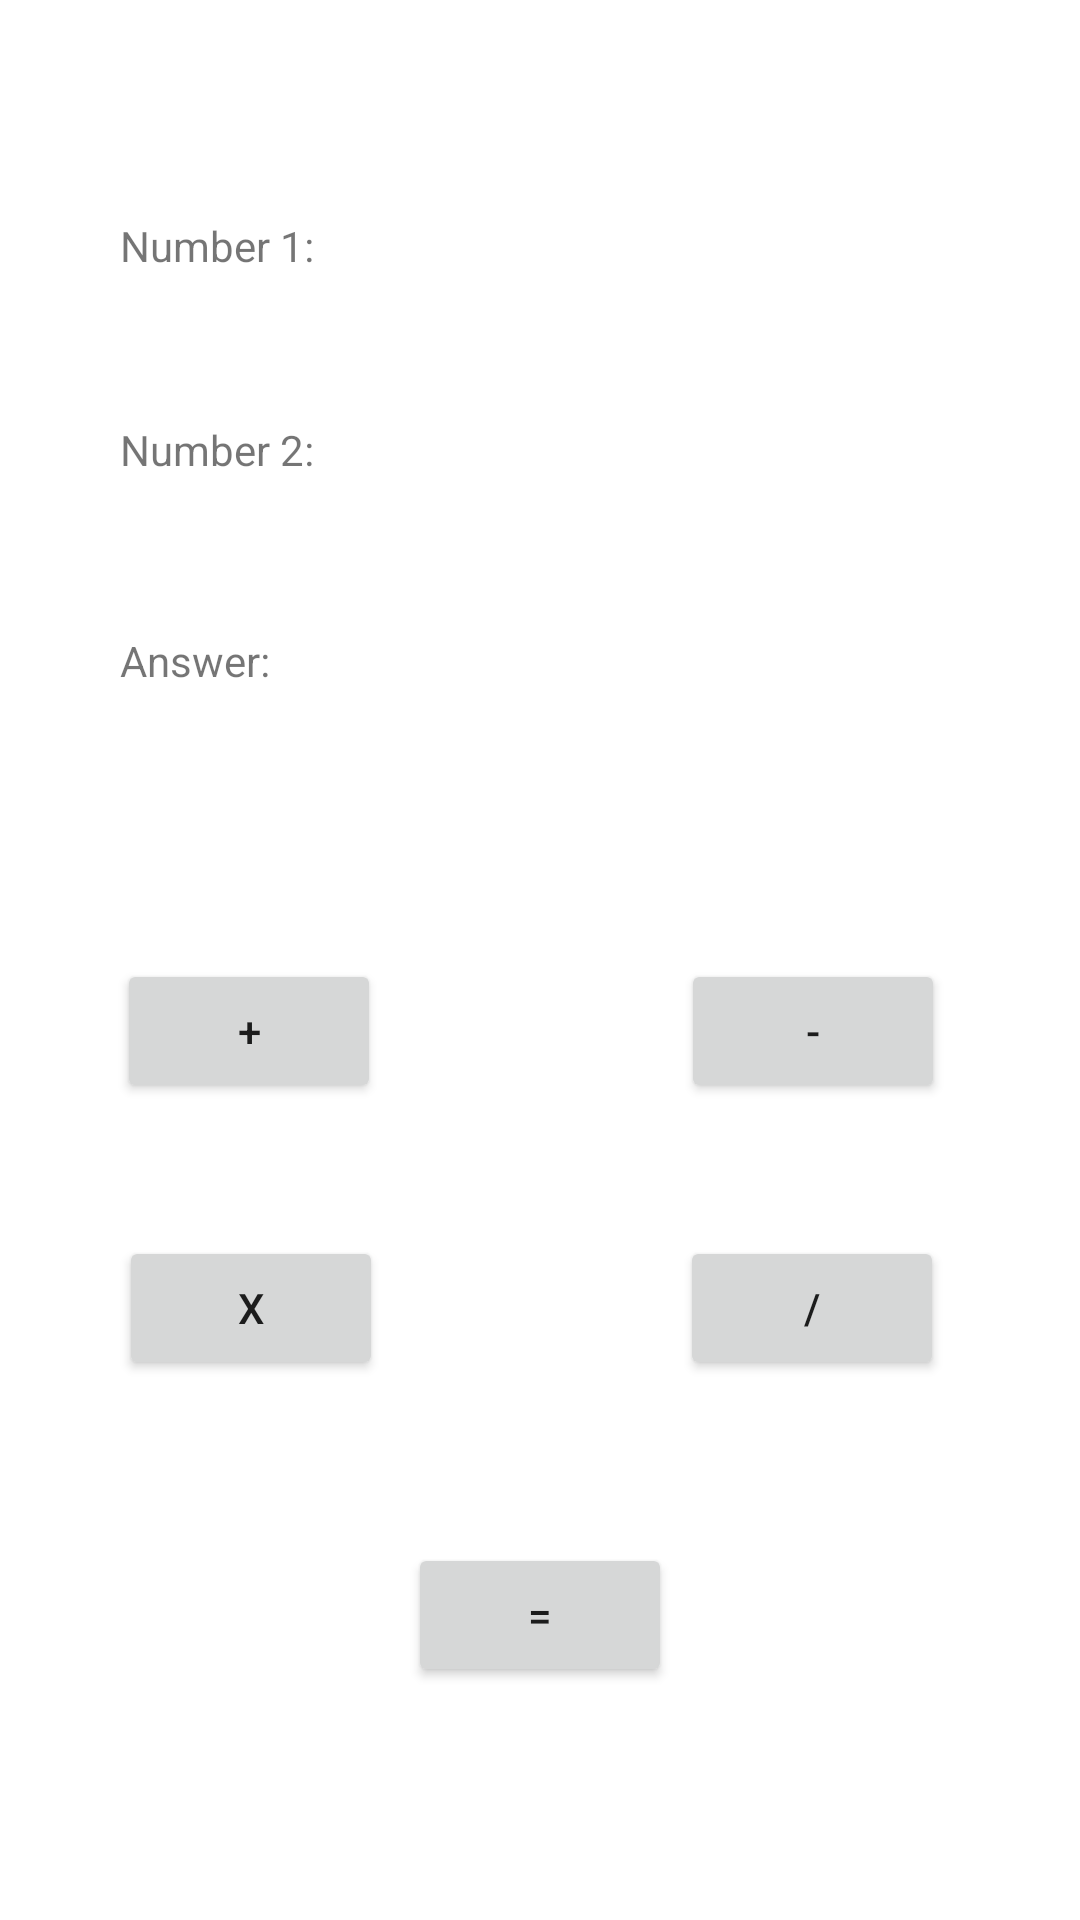

Reconstruct the res/layout file that produces this screen, plus the resources it refers to.
<!-- AndroidManifest.xml: application theme Theme.MyThird -->
<!-- res/layout/activity_main2.xml -->
<?xml version="1.0" encoding="utf-8"?>
<androidx.constraintlayout.widget.ConstraintLayout xmlns:android="http://schemas.android.com/apk/res/android"
    xmlns:app="http://schemas.android.com/apk/res-auto"
    xmlns:tools="http://schemas.android.com/tools"
    android:layout_width="match_parent"
    android:layout_height="match_parent"
    tools:context=".MainActivity2">

    <TextView
        android:id="@+id/textView"
        android:layout_width="wrap_content"
        android:layout_height="wrap_content"
        android:layout_marginStart="65dp"
        android:layout_marginTop="66dp"
        android:layout_marginEnd="83dp"
        android:layout_marginBottom="43dp"
        android:text="Number 1: "
        app:layout_constraintBottom_toTopOf="@+id/textView3"
        app:layout_constraintEnd_toStartOf="@+id/num1"
        app:layout_constraintStart_toStartOf="parent"
        app:layout_constraintTop_toTopOf="parent" />

    <TextView
        android:id="@+id/num1"
        android:layout_width="100dp"
        android:layout_height="wrap_content"
        android:layout_marginTop="69dp"
        android:layout_marginEnd="94dp"
        android:layout_marginBottom="40dp"
        app:layout_constraintBottom_toTopOf="@+id/num2"
        app:layout_constraintEnd_toEndOf="parent"
        app:layout_constraintStart_toEndOf="@+id/textView"
        app:layout_constraintTop_toTopOf="parent" />

    <TextView
        android:id="@+id/textView3"
        android:layout_width="wrap_content"
        android:layout_height="wrap_content"
        android:layout_marginStart="65dp"
        android:layout_marginEnd="83dp"
        android:layout_marginBottom="45dp"
        android:text="Number 2: "
        app:layout_constraintBottom_toTopOf="@+id/textView7"
        app:layout_constraintEnd_toStartOf="@+id/num2"
        app:layout_constraintStart_toStartOf="parent"
        app:layout_constraintTop_toBottomOf="@+id/textView" />

    <TextView
        android:id="@+id/num2"
        android:layout_width="100dp"
        android:layout_height="wrap_content"
        android:layout_marginEnd="94dp"
        android:layout_marginBottom="45dp"
        app:layout_constraintBottom_toTopOf="@+id/Answer"
        app:layout_constraintEnd_toEndOf="parent"
        app:layout_constraintStart_toEndOf="@+id/textView3"
        app:layout_constraintTop_toBottomOf="@+id/num1" />

    <TextView
        android:id="@+id/textView7"
        android:layout_width="wrap_content"
        android:layout_height="wrap_content"
        android:layout_marginStart="65dp"
        android:layout_marginEnd="100dp"
        android:layout_marginBottom="84dp"
        android:text="Answer: "
        app:layout_constraintBottom_toTopOf="@+id/add"
        app:layout_constraintEnd_toStartOf="@+id/Answer"
        app:layout_constraintStart_toStartOf="parent"
        app:layout_constraintTop_toBottomOf="@+id/textView3" />

    <TextView
        android:id="@+id/Answer"
        android:layout_width="100dp"
        android:layout_height="wrap_content"
        android:layout_marginEnd="92dp"
        android:layout_marginBottom="84dp"
        app:layout_constraintBottom_toTopOf="@+id/sub"
        app:layout_constraintEnd_toEndOf="parent"
        app:layout_constraintStart_toEndOf="@+id/textView7"
        app:layout_constraintTop_toBottomOf="@+id/num2" />

    <Button
        android:id="@+id/add"
        android:layout_width="wrap_content"
        android:layout_height="wrap_content"
        android:layout_marginStart="65dp"
        android:layout_marginEnd="100dp"
        android:layout_marginBottom="38dp"
        android:text="+"
        app:layout_constraintBottom_toTopOf="@+id/mul"
        app:layout_constraintEnd_toStartOf="@+id/sub"
        app:layout_constraintStart_toStartOf="parent"
        app:layout_constraintTop_toBottomOf="@+id/textView7" />

    <Button
        android:id="@+id/sub"
        android:layout_width="wrap_content"
        android:layout_height="wrap_content"
        android:layout_marginEnd="71dp"
        android:layout_marginBottom="38dp"
        android:text="-"
        app:layout_constraintBottom_toTopOf="@+id/div"
        app:layout_constraintEnd_toEndOf="parent"
        app:layout_constraintStart_toEndOf="@+id/add"
        app:layout_constraintTop_toBottomOf="@+id/Answer" />

    <Button
        android:id="@+id/mul"
        android:layout_width="wrap_content"
        android:layout_height="wrap_content"
        android:layout_marginStart="65dp"
        android:layout_marginEnd="99dp"
        android:layout_marginBottom="174dp"
        android:text="x"
        app:layout_constraintBottom_toBottomOf="parent"
        app:layout_constraintEnd_toStartOf="@+id/div"
        app:layout_constraintStart_toStartOf="parent"
        app:layout_constraintTop_toBottomOf="@+id/add" />

    <Button
        android:id="@+id/div"
        android:layout_width="wrap_content"
        android:layout_height="wrap_content"
        android:layout_marginEnd="71dp"
        android:layout_marginBottom="174dp"
        android:text="/"
        app:layout_constraintBottom_toBottomOf="parent"
        app:layout_constraintEnd_toEndOf="parent"
        app:layout_constraintStart_toEndOf="@+id/mul"
        app:layout_constraintTop_toBottomOf="@+id/sub" />

    <Button
        android:id="@+id/result"
        android:layout_width="wrap_content"
        android:layout_height="wrap_content"
        android:layout_marginTop="275dp"
        android:layout_marginBottom="68dp"
        android:text="="
        app:layout_constraintBottom_toBottomOf="parent"
        app:layout_constraintEnd_toEndOf="parent"
        app:layout_constraintStart_toStartOf="parent"
        app:layout_constraintTop_toBottomOf="@+id/Answer" />
</androidx.constraintlayout.widget.ConstraintLayout>
<!-- resources referenced by this layout -->
<resources>
  <style name="Theme.MyThird" parent="Theme.MaterialComponents.DayNight.NoActionBar">
          
          <item name="colorPrimary">@color/purple_500</item>
          <item name="colorPrimaryVariant">@color/purple_700</item>
          <item name="colorOnPrimary">@color/white</item>
          
          <item name="colorSecondary">@color/teal_200</item>
          <item name="colorSecondaryVariant">@color/teal_700</item>
          <item name="colorOnSecondary">@color/black</item>
          
          <item name="android:statusBarColor">@color/white</item>
          
      </style>
  <!-- not gathered from this repository: default colours our renderer supplied (Android Studio template values) -->
  <color name="purple_500">#FF6200EE</color>
  <color name="purple_700">#FF3700B3</color>
  <color name="teal_200">#FF03DAC5</color>
  <color name="teal_700">#FF018786</color>
  <color name="black">#FF000000</color>
  <color name="white">#FFFFFFFF</color>
</resources>
